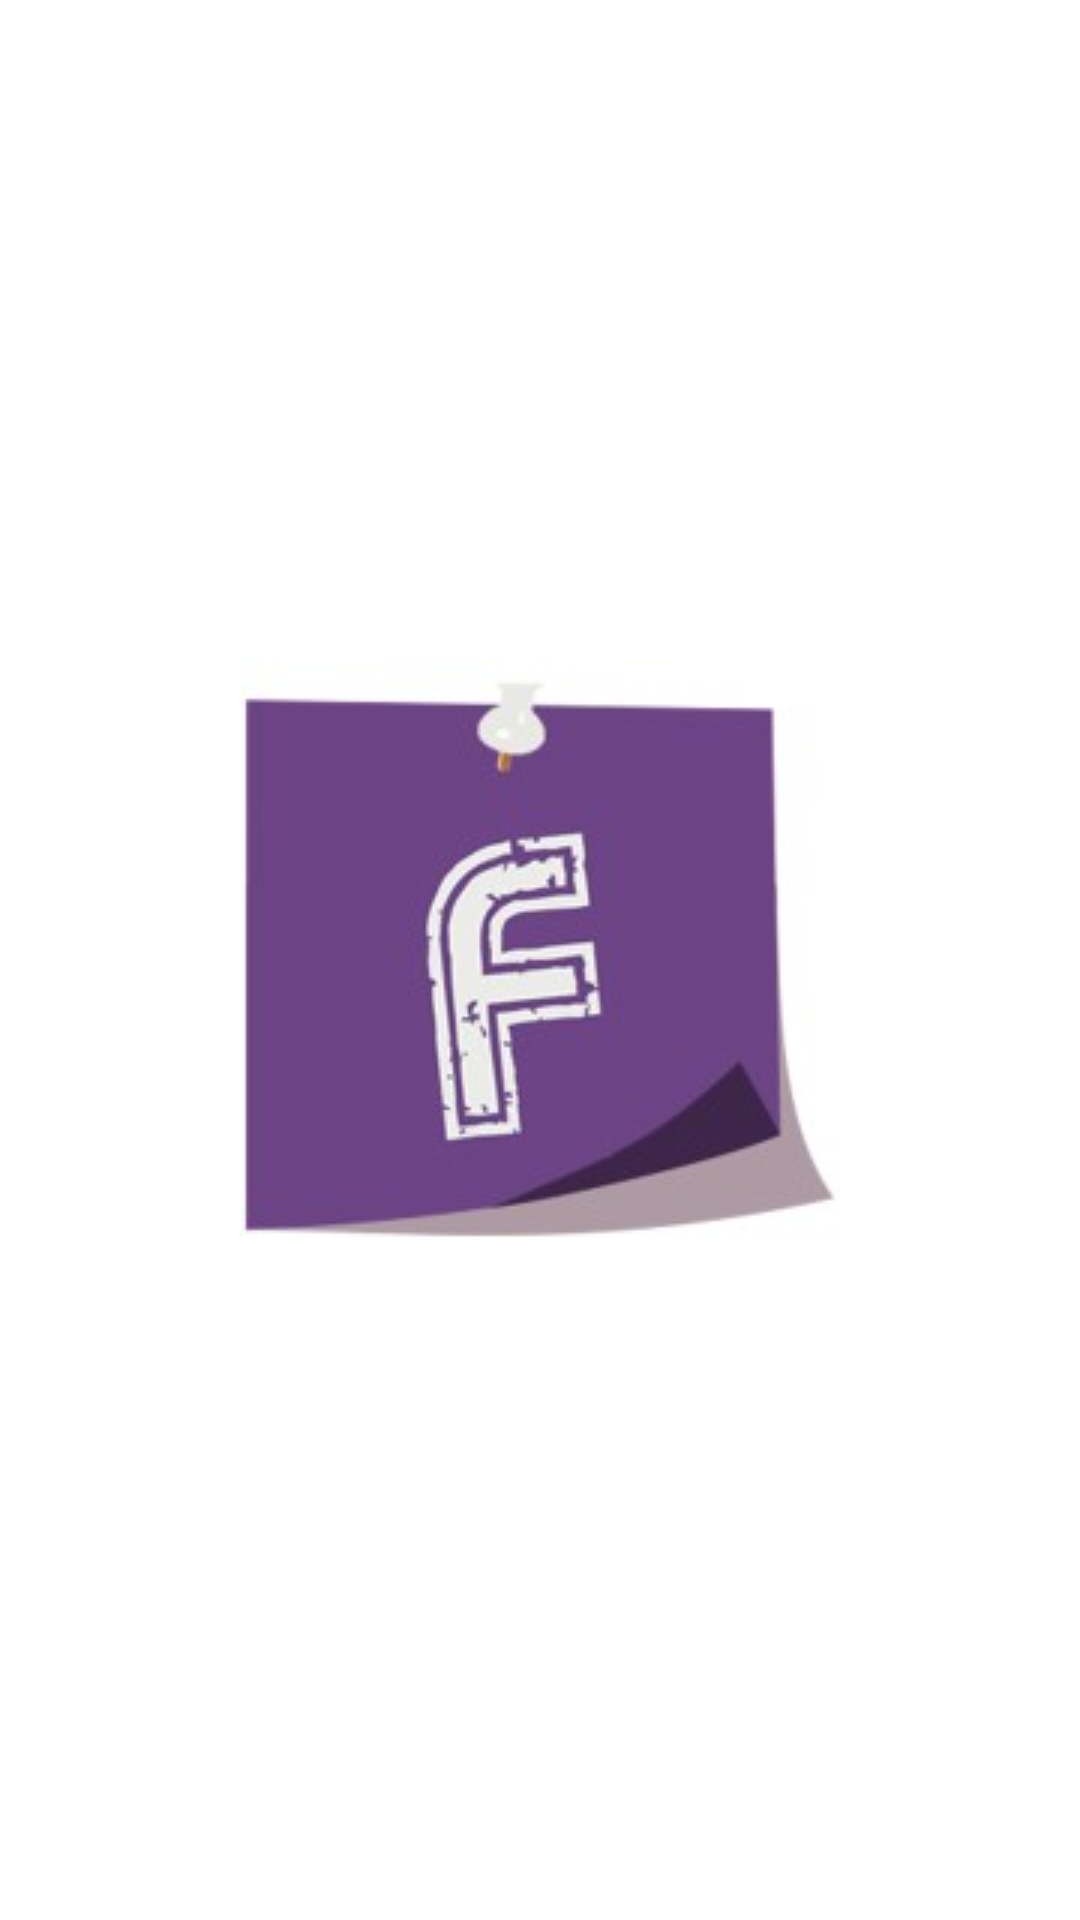

Android layout source for this screen:
<!-- AndroidManifest.xml: application theme Theme.TeamTweaks -->
<!-- res/layout/activity_splash_screen.xml -->
<?xml version="1.0" encoding="utf-8"?>
<LinearLayout xmlns:android="http://schemas.android.com/apk/res/android"
    xmlns:tools="http://schemas.android.com/tools"
    android:layout_width="match_parent"
    android:layout_height="match_parent"
    android:layout_gravity="center_vertical"
    tools:context=".view.splash.SplashActivity">

    <ImageView
        android:layout_width="match_parent"
        android:layout_height="wrap_content"
        android:src="@drawable/iv_logo"
        android:layout_gravity="center_vertical" />

</LinearLayout>
<!-- resources referenced by this layout -->
<resources>
  <!-- drawable iv_logo: jpg bitmap (drawable, 6745 bytes) -->
  <style name="Theme.TeamTweaks" parent="Theme.MaterialComponents.DayNight.NoActionBar">
          
          <item name="colorPrimary">@color/primary</item>
          <item name="colorPrimaryVariant">@color/primary_dark</item>
          <item name="colorOnPrimary">@color/primary_lite</item>
  
          <item name="android:statusBarColor" tools:targetApi="l">?attr/colorPrimaryVariant</item>
          
      </style>
  <color name="primary">#6b4284</color>
  <color name="primary_dark">#602484</color>
  <color name="primary_lite">#9C65BE</color>
</resources>
